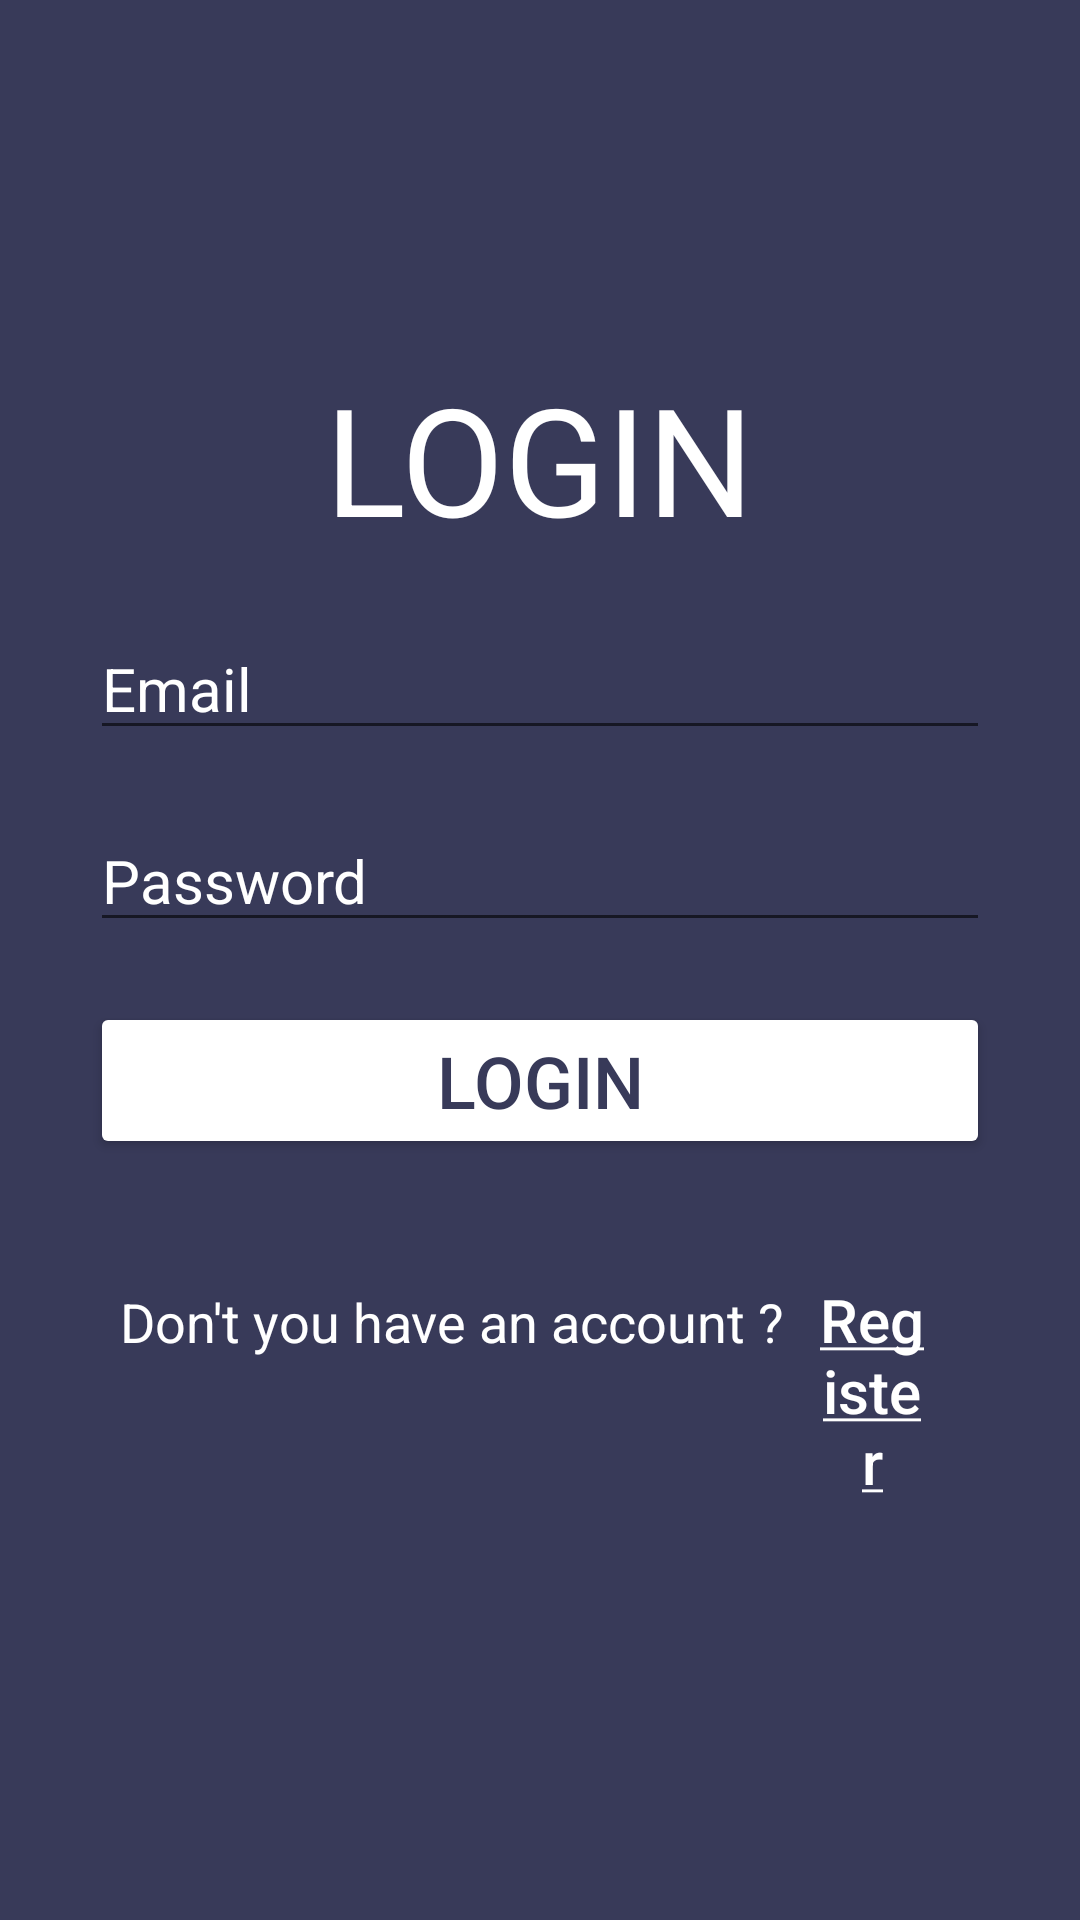

Android layout source for this screen:
<!-- AndroidManifest.xml: application theme Theme.AppCompat.DayNight.NoActionBar -->
<!-- res/layout/activity_login.xml -->
<?xml version="1.0" encoding="utf-8"?>
<LinearLayout xmlns:android="http://schemas.android.com/apk/res/android"
    xmlns:app="http://schemas.android.com/apk/res-auto"
    android:layout_width="match_parent"
    android:layout_height="match_parent"
    android:background="@color/black"
    android:orientation="vertical"
    android:gravity="center"
    android:padding="30dp">

    <TextView
        android:layout_width="wrap_content"
        android:layout_height="wrap_content"
        android:text="Login"
        android:textAllCaps="true"
        android:textColor="@color/white"
        android:shadowColor="@color/black"
        android:textSize="50sp"
        />

    <EditText
        android:id="@+id/text_email"
        android:layout_marginTop="20dp"
        android:layout_width="match_parent"
        android:layout_height="wrap_content"
        android:textColor="@color/white"
        android:hint="@string/email"
        android:textColorHint="@color/white"
        android:inputType="textEmailAddress"
        android:imeOptions="actionNext"
        android:textSize="20sp"
        android:autofillHints="emailAddress" />

    <EditText
        android:id="@+id/text_password"
        android:layout_marginTop="20dp"
        android:layout_width="match_parent"
        android:layout_height="wrap_content"
        android:textColor="@color/white"
        android:hint="Password"
        android:textColorHint="@color/white"
        android:inputType="textPassword"
        android:imeOptions="actionDone"
        android:textSize="20sp"
        android:autofillHints="password"/>

    <TextView
        android:id="@+id/text_error"
        android:layout_marginTop="20dp"
        android:padding="5dp"
        android:layout_width="match_parent"
        android:layout_height="wrap_content"
        android:text="Email is invalid"
        android:textAlignment="center"
        android:textColor="@color/red"
        android:textSize="20sp"
        android:visibility="gone"/>

    <Button
        android:id="@+id/button_login"
        android:layout_marginTop="20dp"
        android:layout_width="match_parent"
        android:layout_height="wrap_content"
        android:text="Login"
        android:backgroundTint="@color/white"
        android:textColor="@color/black"
        android:textSize="24sp"/>

    <LinearLayout
        android:layout_marginTop="20dp"
        android:layout_width="wrap_content"
        android:layout_height="wrap_content"
        android:orientation="horizontal"
        android:padding="10dp">
        <TextView
            android:layout_width="wrap_content"
            android:layout_height="wrap_content"
            android:text="Don't you have an account ?"
            android:textSize="18sp"
            android:textColor="@color/white"/>

        <Button
            android:id="@+id/button_navigator_register"
            android:layout_width="wrap_content"
            android:layout_height="wrap_content"
            android:backgroundTint="@color/black"
            android:padding="10dp"
            android:text="@string/text_register"
            android:textAllCaps="false"
            android:textColor="@color/white"
            android:textSize="20sp"
            style="?android:attr/borderlessButtonStyle" />
    </LinearLayout>


</LinearLayout>
<!-- resources referenced by this layout -->
<resources>
  <color name="black">#383A59</color>
  <color name="red">#FF4155</color>
  <color name="white">#FFFFFF</color>
  <string name="email">Email</string>
  <string name="text_register"><u>Register</u></string>
</resources>
